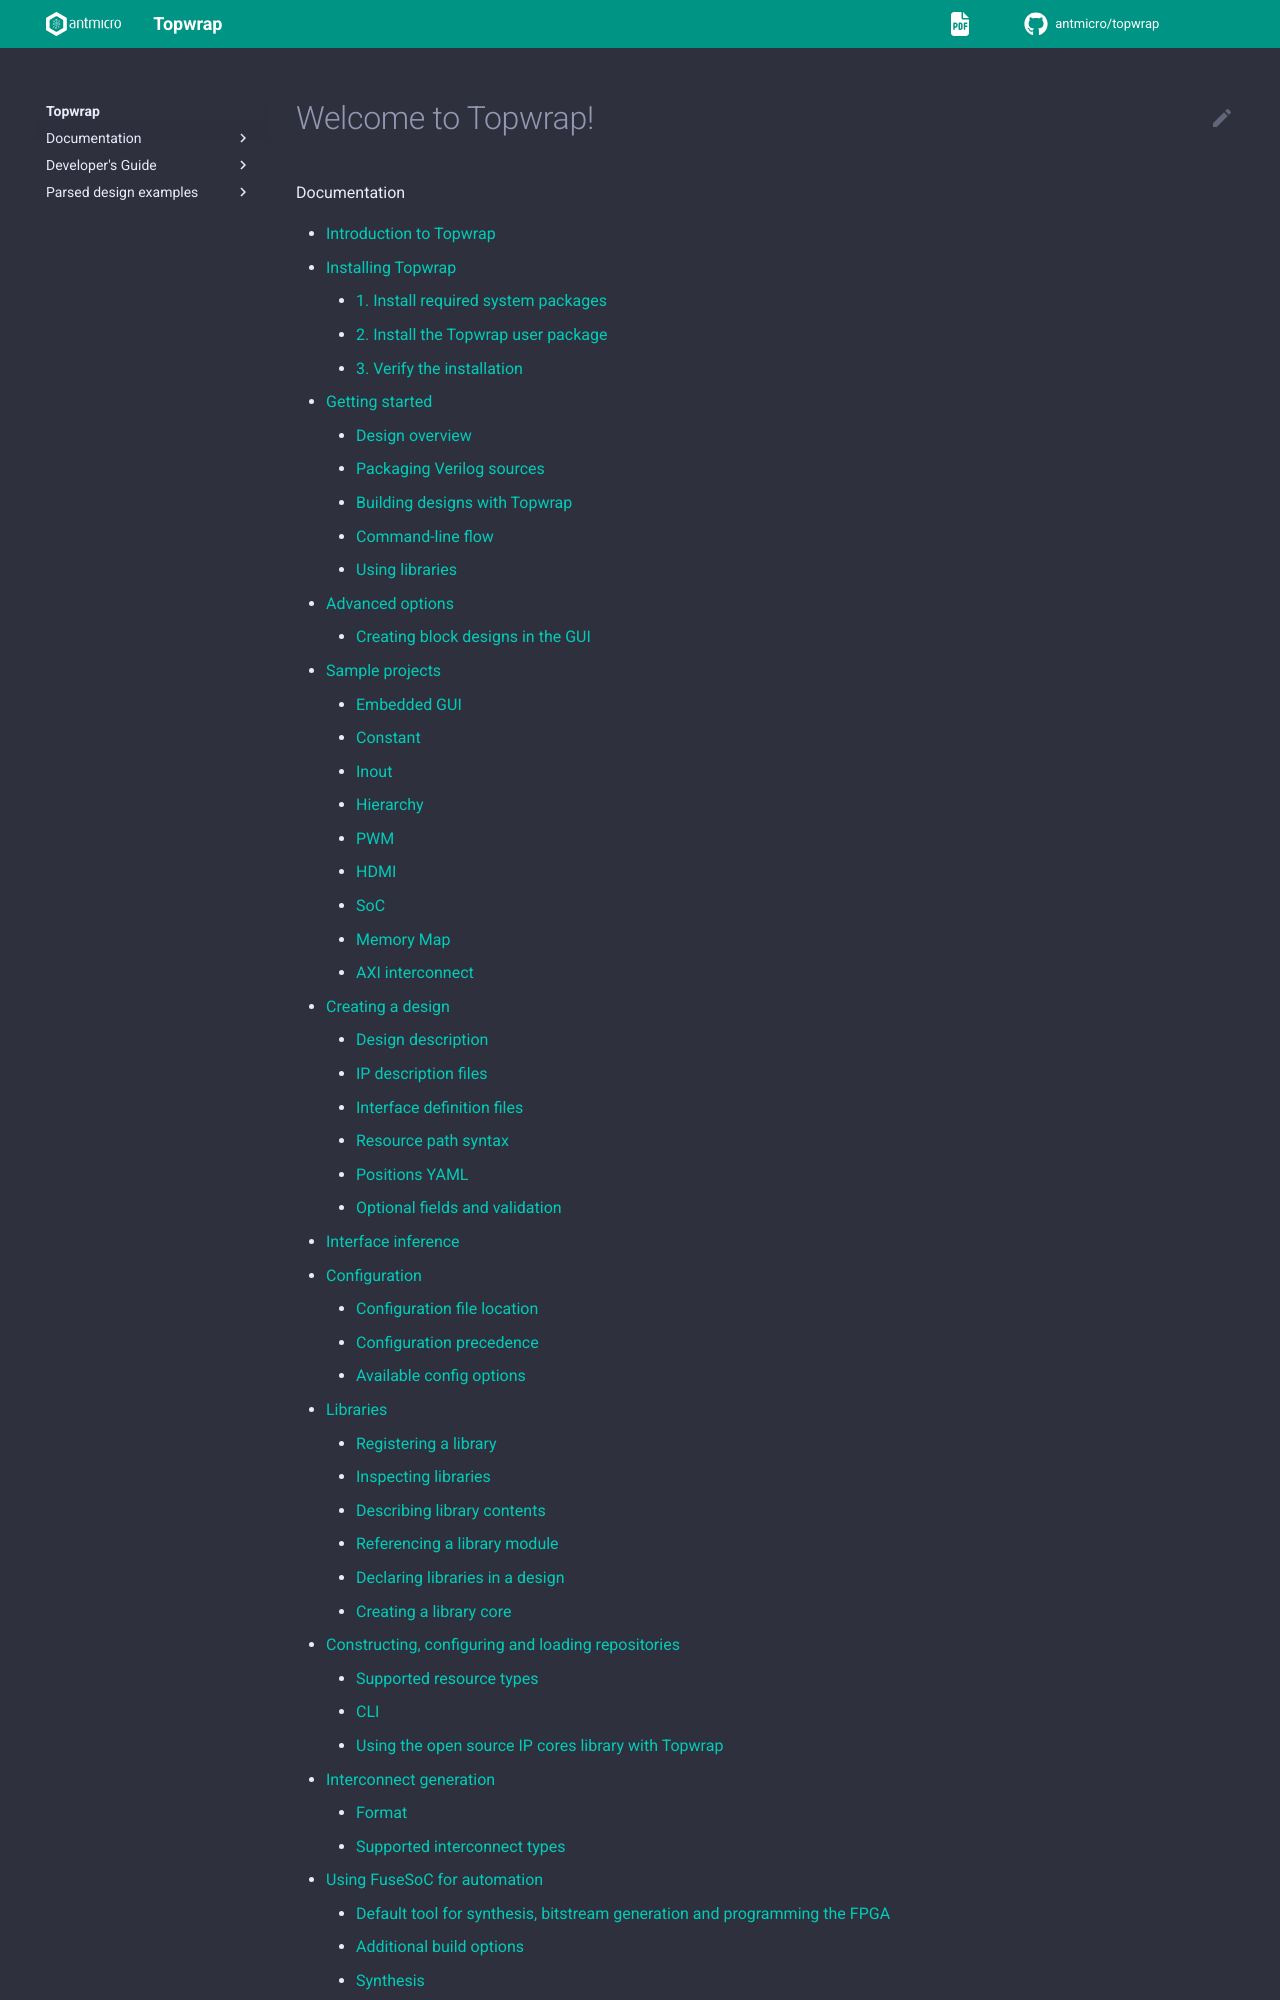

repository: antmicro/topwrap · page: index.html · generator: sphinx

# Welcome to Topwrap!

```{toctree}
:caption: Documentation
:maxdepth: 2
introduction
installation
getting_started
backends
advanced_options
examples
description_files
inference
config
libraries
user_repositories
interconnect_gen
fusesoc
plugins
```
